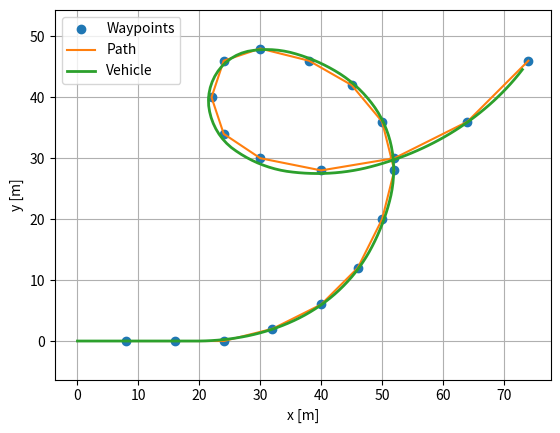

This chart was generated by the following Python code:
import numpy as np
import matplotlib.pyplot as plt

# Given / assumed "known info" (parameters + initial state)
L  = 2.7        # wheelbase [m]
v  = 10.0       # constant speed [m/s]
dt = 0.1        # time step [s] (10 Hz update rate)
Ld = 6.0        # lookahead distance [m]

x_path = [8, 16, 24, 32, 40, 46, 50, 52, 50, 45, 38, 30, 24, 22, 24, 30, 40, 52, 64, 74]
y_path = [0,  0,  0,  2,  6, 12, 20, 28, 36, 42, 46, 48, 46, 40, 34, 30, 28, 30, 36, 46]

# Simulation length (simple cap)
T = 30.0
N = int(T / dt)
t = np.linspace(0.0, T, N + 1)

# Define the variables we are calculating, set them to zero to initialize them
x_veh = np.zeros(N + 1)
y_veh = np.zeros(N + 1)
theta = np.zeros(N + 1)
delta = np.zeros(N + 1)   # store steering if you want to plot later (optional)
last_idx = 0


# Helper functions
def wrap_to_pi(angle_rad):
    """Wrap angle to [-pi, pi]."""
    return (angle_rad + np.pi) % (2 * np.pi) - np.pi


def dist(x1, y1, x2, y2):
    """Euclidean distance between two points."""
    return np.sqrt((x1 - x2)**2 + (y1 - y2)**2)


def select_path_point(x, y, x_path, y_path, Ld, last_idx):
    """Select lookahead waypoint by searching forward from last_idx
    for the first waypoint with distance >= Ld.
    Also advances last_idx past waypoints the vehicle has passed."""
    # Search forward for first waypoint >= Ld
    best_i = None
    for i in range(last_idx, len(x_path)):
        d = dist(x, y, x_path[i], y_path[i])
        if d >= Ld:
            best_i = i
            break

    # Fallback: use final waypoint
    if best_i is None:
        best_i = len(x_path) - 1

    # Advance last_idx past waypoints already passed
    new_last = last_idx
    for i in range(last_idx, best_i):
        if dist(x, y, x_path[i], y_path[i]) < Ld:
            new_last = i + 1

    x_path_point = x_path[best_i]
    y_path_point = y_path[best_i]
    return x_path_point, y_path_point, new_last


def ppc_steering_angle_calc(x_veh, y_veh, theta, x_path_point, y_path_point, l, Ld):
    """Compute PPC steering angle."""
    alpha = np.arctan2(y_path_point - y_veh, x_path_point - x_veh) - theta
    alpha = wrap_to_pi(alpha)
    delta = np.arctan(2 * l * np.sin(alpha) / Ld)
    return delta


def veh_xy_update_bicycle_model(x_veh, y_veh, theta, v, L, delta, dt):
    """Forward Euler update using bicycle model."""
    x_veh_new = x_veh + v * np.cos(theta) * dt
    y_veh_new = y_veh + v * np.sin(theta) * dt
    theta_new = theta + (v / L) * np.tan(delta) * dt
    return x_veh_new, y_veh_new, theta_new


# Run discrete simulation
for k in range(N):

    # (1) Select target point
    x_pp, y_pp, last_idx = select_path_point(
        x_veh[k], y_veh[k], x_path, y_path, Ld, last_idx)

    # (2) Pure pursuit steering
    Ld_actual = dist(x_veh[k], y_veh[k], x_pp, y_pp)
    delta[k] = ppc_steering_angle_calc(
        x_veh[k], y_veh[k], theta[k], x_pp, y_pp, L, Ld_actual)

    # (3) Move the vehicle using the Bicycle model
    x_veh[k+1], y_veh[k+1], theta[k+1] = veh_xy_update_bicycle_model(
        x_veh[k], y_veh[k], theta[k], v, L, delta[k], dt)

    # Optional: wrap heading for readability
    theta[k + 1] = wrap_to_pi(theta[k + 1])

    # Simple stopping condition (no more waypoints or close to final waypoint?)
    if dist(x_veh[k+1], y_veh[k+1], x_path[-1], y_path[-1]) < 2.0:
        break

# Trim arrays to actual simulation length
x_veh = x_veh[:k+2]
y_veh = y_veh[:k+2]
theta = theta[:k+2]
delta = delta[:k+2]

# ----------------------------
# Plot (path vs vehicle)
# ----------------------------
plt.figure()
plt.plot(x_path, y_path, 'o', label='Waypoints')
plt.plot(x_path, y_path, '-', label='Path')
plt.plot(x_veh, y_veh, '-', linewidth=2, label='Vehicle')

plt.axis('equal')
plt.xlabel("x [m]")
plt.ylabel("y [m]")
plt.grid(True)
plt.legend()
plt.show()
